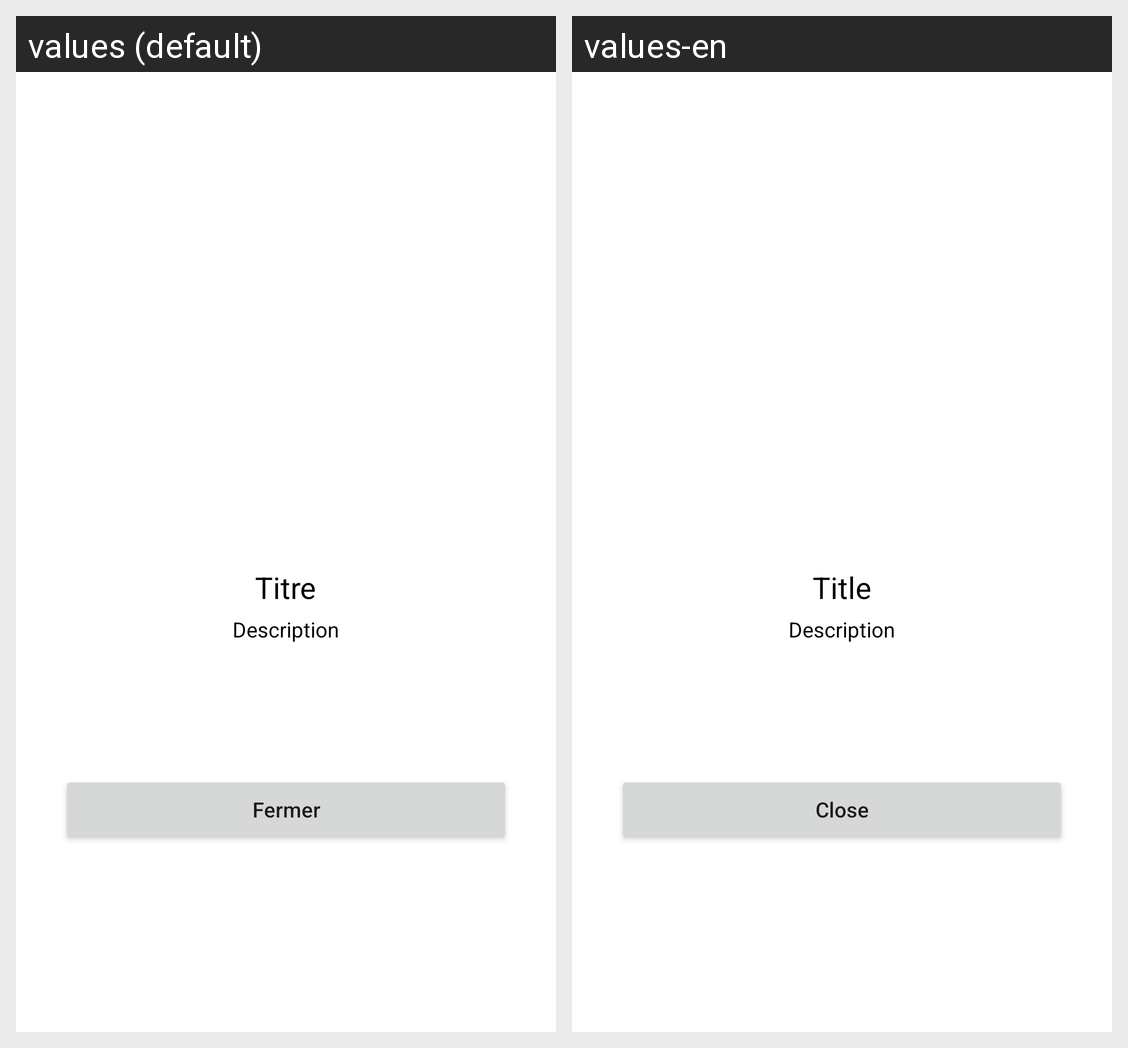

The same Android screen rendered under two of its app's locales, left to right. List the strings drawn on it with the default value and each locale's translation.
Android screen res/layout/activity_alarm.xml rendered under 2 locales, left to right: values (default), values-en. Device: Nexus 5 (rendered at 1080×1920; each locale shown at half size, 540×960, under a caption strip naming it); theme Theme.MyPlanner.
Strings drawn on this screen, with the default value and each locale's value (text and hints the layout hard-codes, and strings that could not be matched under every locale, appear in the picture but are not listed):

titre
  values: Titre
  values-en: Title

description
  values: Description
  values-en: Description

fermer
  values: Fermer
  values-en: Close
